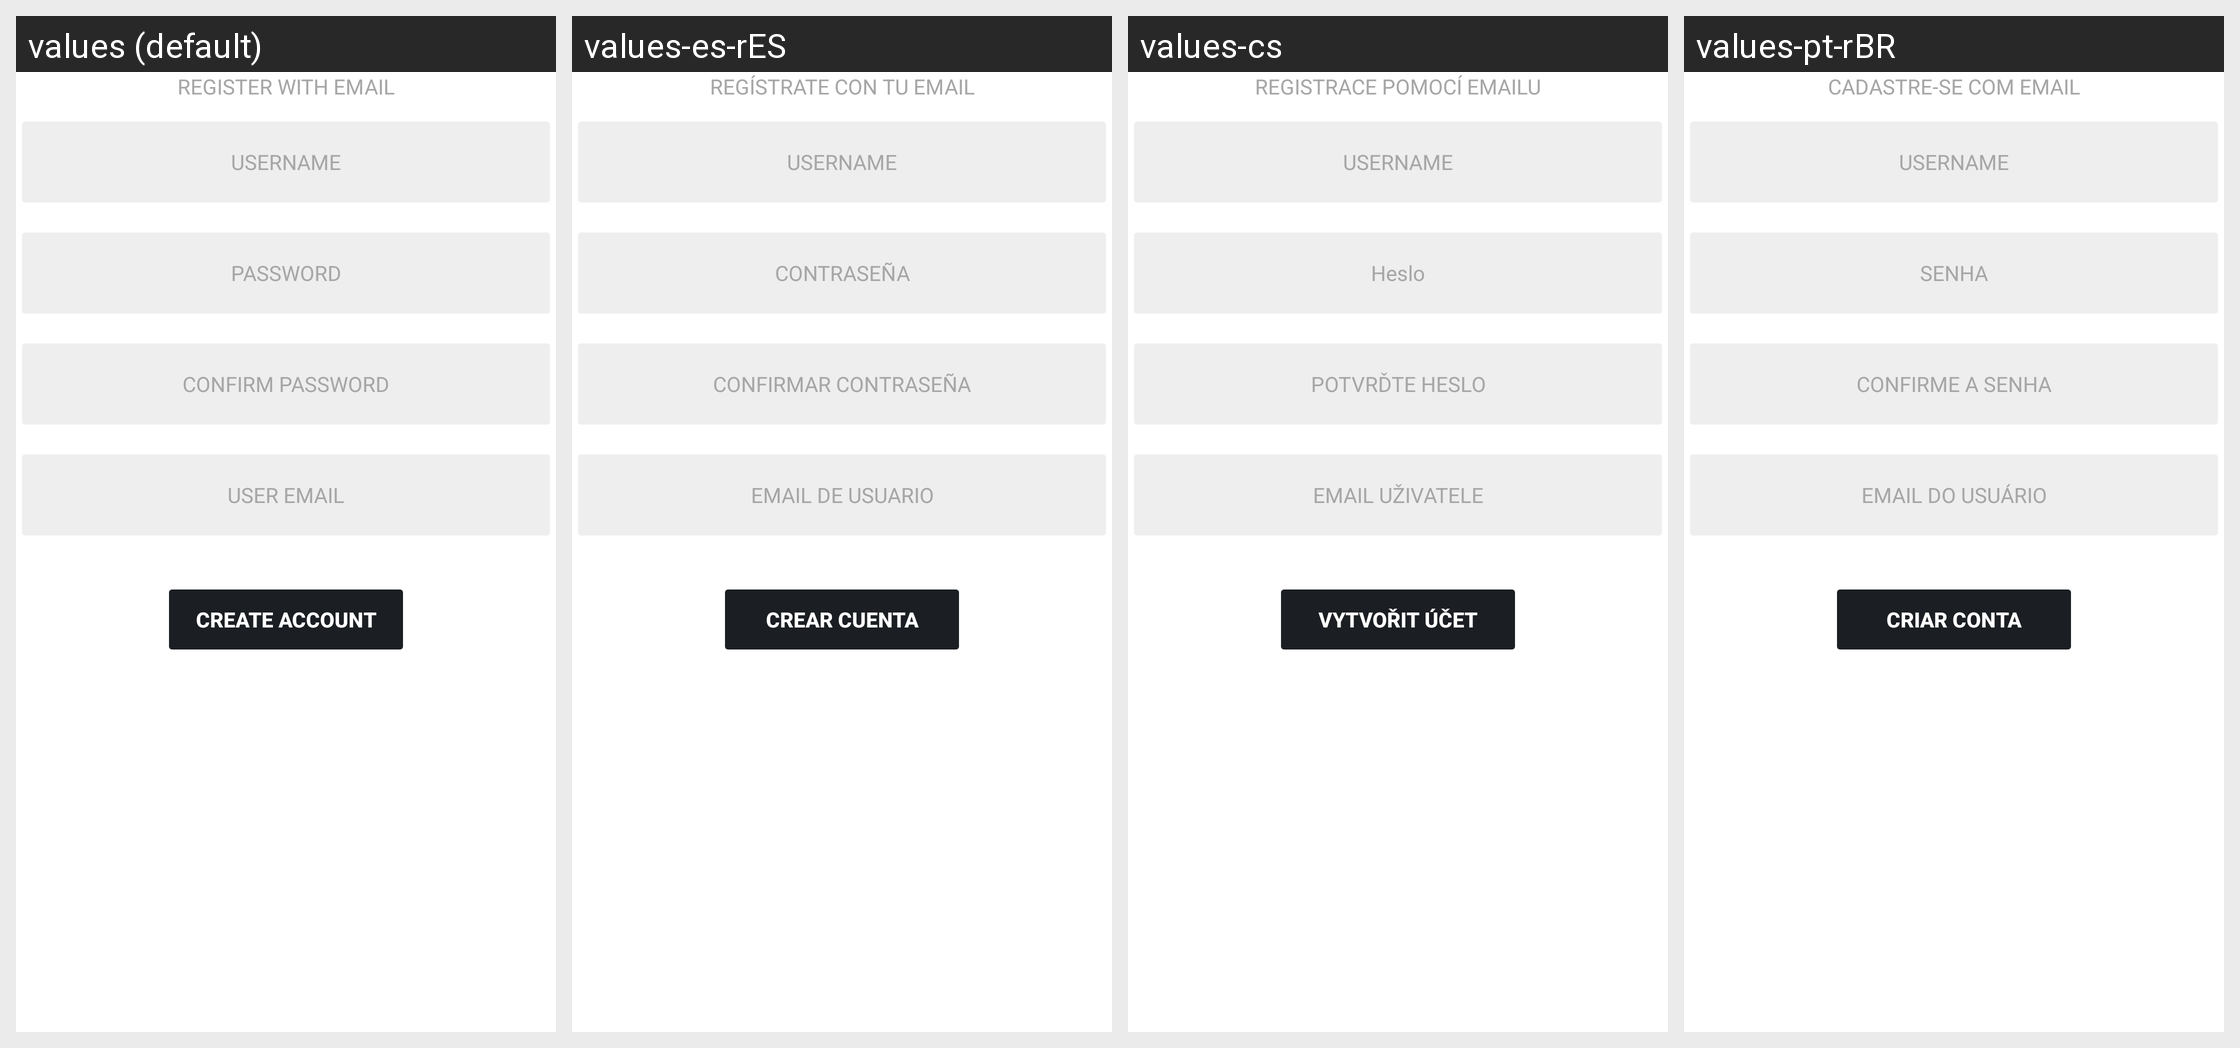

This grid shows one Android layout under several languages. Give, for every string resource on the screen, its name, the default text and each shown locale's text.
Android screen res/layout/com_parse_ui_parse_signup_buttons.xml rendered under 4 locales, left to right: values (default), values-es-rES, values-cs, values-pt-rBR. Device: Nexus 5 (rendered at 1080×1920; each locale shown at half size, 540×960, under a caption strip naming it); theme Theme.MaterialComponents.DayNight.NoActionBar.
Other locales in the repository, not shown: values-it, values-pl, values-ru, values-tr, values-zh-rCN.
Strings drawn on this screen, with the default value and each locale's value (text and hints the layout hard-codes, and strings that could not be matched under every locale, appear in the picture but are not listed):

com_parse_ui_parse_signup_description
  values: REGISTER WITH EMAIL
  values-es-rES: REGÍSTRATE CON TU EMAIL
  values-cs: REGISTRACE POMOCÍ EMAILU
  values-pt-rBR: CADASTRE-SE COM EMAIL

com_parse_ui_username_input_hint
  values: USERNAME
  values-es-rES: USERNAME  [not translated; the default value is used]
  values-cs: USERNAME  [not translated; the default value is used]
  values-pt-rBR: USERNAME  [not translated; the default value is used]

com_parse_ui_password_input_hint
  values: PASSWORD
  values-es-rES: CONTRASEÑA
  values-cs: Heslo
  values-pt-rBR: SENHA

com_parse_ui_confirm_password_input_hint
  values: CONFIRM PASSWORD
  values-es-rES: CONFIRMAR CONTRASEÑA
  values-cs: POTVRĎTE HESLO
  values-pt-rBR: CONFIRME A SENHA

com_parse_ui_email_input_hint
  values: USER EMAIL
  values-es-rES: EMAIL DE USUARIO
  values-cs: EMAIL UŽIVATELE
  values-pt-rBR: EMAIL DO USUÁRIO

com_parse_ui_create_account_button_label
  values: CREATE ACCOUNT
  values-es-rES: CREAR CUENTA
  values-cs: VYTVOŘIT ÚČET
  values-pt-rBR: CRIAR CONTA
